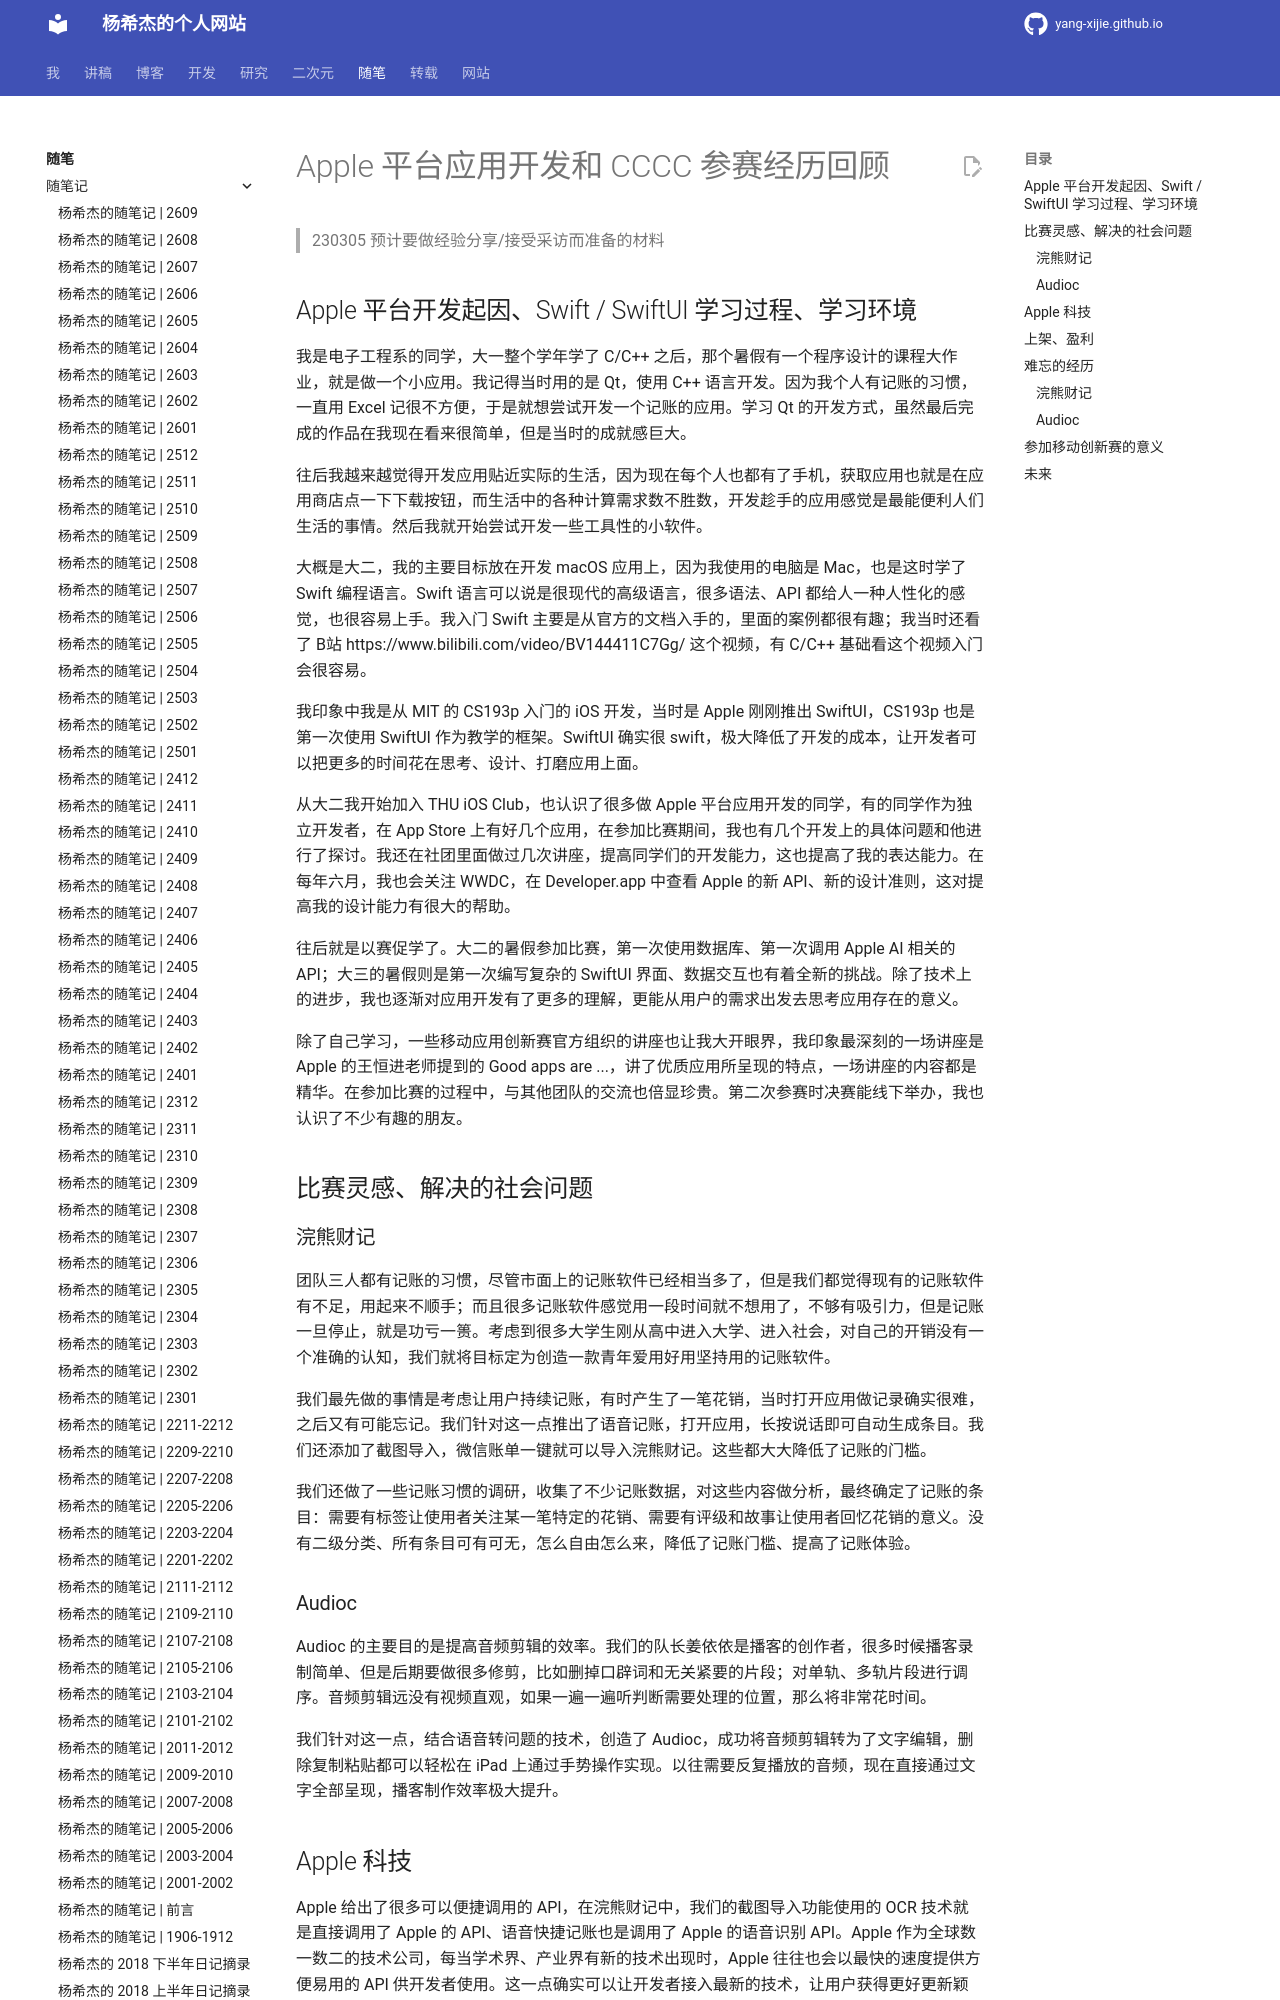

repository: Yang-Xijie/yang-xijie.github.io · page: ESSAY/Articles/230305-cccc-memory/index.html · generator: mkdocs

# Apple 平台应用开发和 CCCC 参赛经历回顾

> 230305 预计要做经验分享/接受采访而准备的材料

## Apple 平台开发起因、Swift / SwiftUI 学习过程、学习环境

我是电子工程系的同学，大一整个学年学了 C/C++ 之后，那个暑假有一个程序设计的课程大作业，就是做一个小应用。我记得当时用的是 Qt，使用 C++ 语言开发。因为我个人有记账的习惯，一直用 Excel 记很不方便，于是就想尝试开发一个记账的应用。学习 Qt 的开发方式，虽然最后完成的作品在我现在看来很简单，但是当时的成就感巨大。

往后我越来越觉得开发应用贴近实际的生活，因为现在每个人也都有了手机，获取应用也就是在应用商店点一下下载按钮，而生活中的各种计算需求数不胜数，开发趁手的应用感觉是最能便利人们生活的事情。然后我就开始尝试开发一些工具性的小软件。

大概是大二，我的主要目标放在开发 macOS 应用上，因为我使用的电脑是 Mac，也是这时学了 Swift 编程语言。Swift 语言可以说是很现代的高级语言，很多语法、API 都给人一种人性化的感觉，也很容易上手。我入门 Swift 主要是从官方的文档入手的，里面的案例都很有趣；我当时还看了 B站 https://www.bilibili.com/video/BV144411C7Gg/ 这个视频，有 C/C++ 基础看这个视频入门会很容易。

我印象中我是从 MIT 的 CS193p 入门的 iOS 开发，当时是 Apple 刚刚推出 SwiftUI，CS193p 也是第一次使用 SwiftUI 作为教学的框架。SwiftUI 确实很 swift，极大降低了开发的成本，让开发者可以把更多的时间花在思考、设计、打磨应用上面。

从大二我开始加入 THU iOS Club，也认识了很多做 Apple 平台应用开发的同学，有的同学作为独立开发者，在 App Store 上有好几个应用，在参加比赛期间，我也有几个开发上的具体问题和他进行了探讨。我还在社团里面做过几次讲座，提高同学们的开发能力，这也提高了我的表达能力。在每年六月，我也会关注 WWDC，在 Developer.app 中查看 Apple 的新 API、新的设计准则，这对提高我的设计能力有很大的帮助。

往后就是以赛促学了。大二的暑假参加比赛，第一次使用数据库、第一次调用 Apple AI 相关的 API；大三的暑假则是第一次编写复杂的 SwiftUI 界面、数据交互也有着全新的挑战。除了技术上的进步，我也逐渐对应用开发有了更多的理解，更能从用户的需求出发去思考应用存在的意义。

除了自己学习，一些移动应用创新赛官方组织的讲座也让我大开眼界，我印象最深刻的一场讲座是 Apple 的王恒进老师提到的 Good apps are ...，讲了优质应用所呈现的特点，一场讲座的内容都是精华。在参加比赛的过程中，与其他团队的交流也倍显珍贵。第二次参赛时决赛能线下举办，我也认识了不少有趣的朋友。

## 比赛灵感、解决的社会问题

### 浣熊财记

团队三人都有记账的习惯，尽管市面上的记账软件已经相当多了，但是我们都觉得现有的记账软件有不足，用起来不顺手；而且很多记账软件感觉用一段时间就不想用了，不够有吸引力，但是记账一旦停止，就是功亏一篑。考虑到很多大学生刚从高中进入大学、进入社会，对自己的开销没有一个准确的认知，我们就将目标定为创造一款青年爱用好用坚持用的记账软件。

我们最先做的事情是考虑让用户持续记账，有时产生了一笔花销，当时打开应用做记录确实很难，之后又有可能忘记。我们针对这一点推出了语音记账，打开应用，长按说话即可自动生成条目。我们还添加了截图导入，微信账单一键就可以导入浣熊财记。这些都大大降低了记账的门槛。

我们还做了一些记账习惯的调研，收集了不少记账数据，对这些内容做分析，最终确定了记账的条目：需要有标签让使用者关注某一笔特定的花销、需要有评级和故事让使用者回忆花销的意义。没有二级分类、所有条目可有可无，怎么自由怎么来，降低了记账门槛、提高了记账体验。
